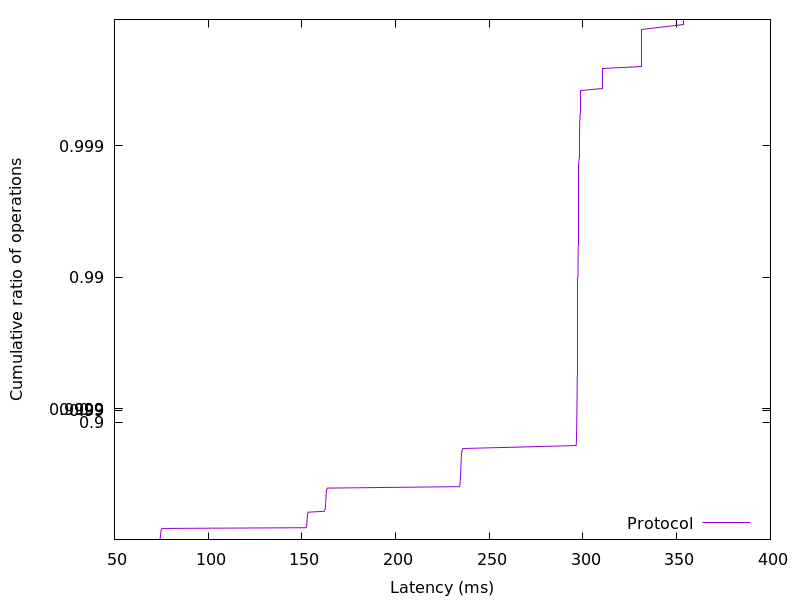

Source data for this figure (header and first rows):
74.131712, 0.01
74.29, 0.02
74.37, 0.03
74.42, 0.04
74.46, 0.05
74.5, 0.06
74.53, 0.07
74.56, 0.08
74.58, 0.09
74.62, 0.1
74.65, 0.11
74.68, 0.12
74.73, 0.13
74.77, 0.14
74.82, 0.15
74.89, 0.16
74.98, 0.17
75.11, 0.18
75.37, 0.19
152.2, 0.2
152.4, 0.21
152.5, 0.22
152.5, 0.23
152.5, 0.24
152.6, 0.25
152.6, 0.26
152.7, 0.27
152.7, 0.28
152.7, 0.29
152.8, 0.3
152.8, 0.31
152.8, 0.32
152.9, 0.33
152.9, 0.34
152.9, 0.35
153, 0.36
153.1, 0.37
153.2, 0.38
153.4, 0.39
161.9, 0.4
162.2, 0.41
162.4, 0.42
162.5, 0.43
162.5, 0.44
162.6, 0.45
162.6, 0.46
162.7, 0.47
162.7, 0.48
162.7, 0.49
162.7, 0.5
162.8, 0.51
162.8, 0.52
162.8, 0.53
162.9, 0.54
162.9, 0.55
163, 0.56
163, 0.57
163.1, 0.58
163.3, 0.59
163.6, 0.6
234.1, 0.61
... 298 more rows
